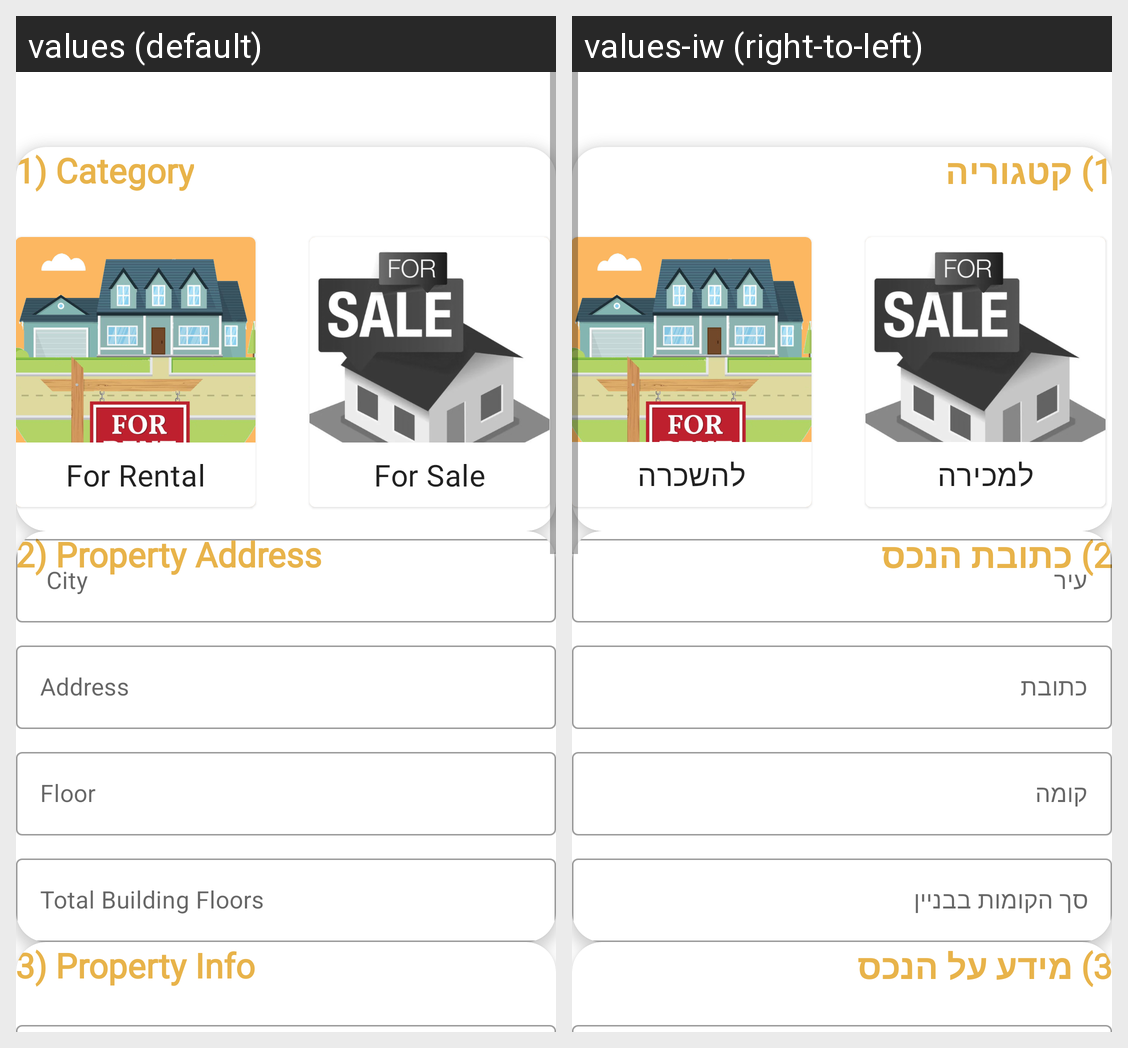

The Android screen above is rendered under two locales of the same app. Produce the string resources it draws, with the default and per-locale values.
Android screen res/layout/yul_1.xml rendered under 2 locales, left to right: values (default), values-iw (right-to-left). Device: Nexus 5 (rendered at 1080×1920; each locale shown at half size, 540×960, under a caption strip naming it); theme Theme.Android2Project.
Strings drawn on this screen, with the default value and each locale's value (text and hints the layout hard-codes, and strings that could not be matched under every locale, appear in the picture but are not listed):

category
  values: 1) Category
  values-iw: 1) קטגוריה

for_rental
  values: For Rental
  values-iw: להשכרה

for_sale
  values: For Sale
  values-iw: למכירה

property_address
  values: 2) Property Address
  values-iw: 2) כתובת הנכס

city
  values:  City
  values-iw: עיר

address
  values: Address
  values-iw: כתובת

floor
  values: Floor
  values-iw: קומה

total_building_floors
  values: Total Building Floors
  values-iw: סך הקומות בבניין

property_info
  values: 3) Property Info
  values-iw: 3) מידע על הנכס
